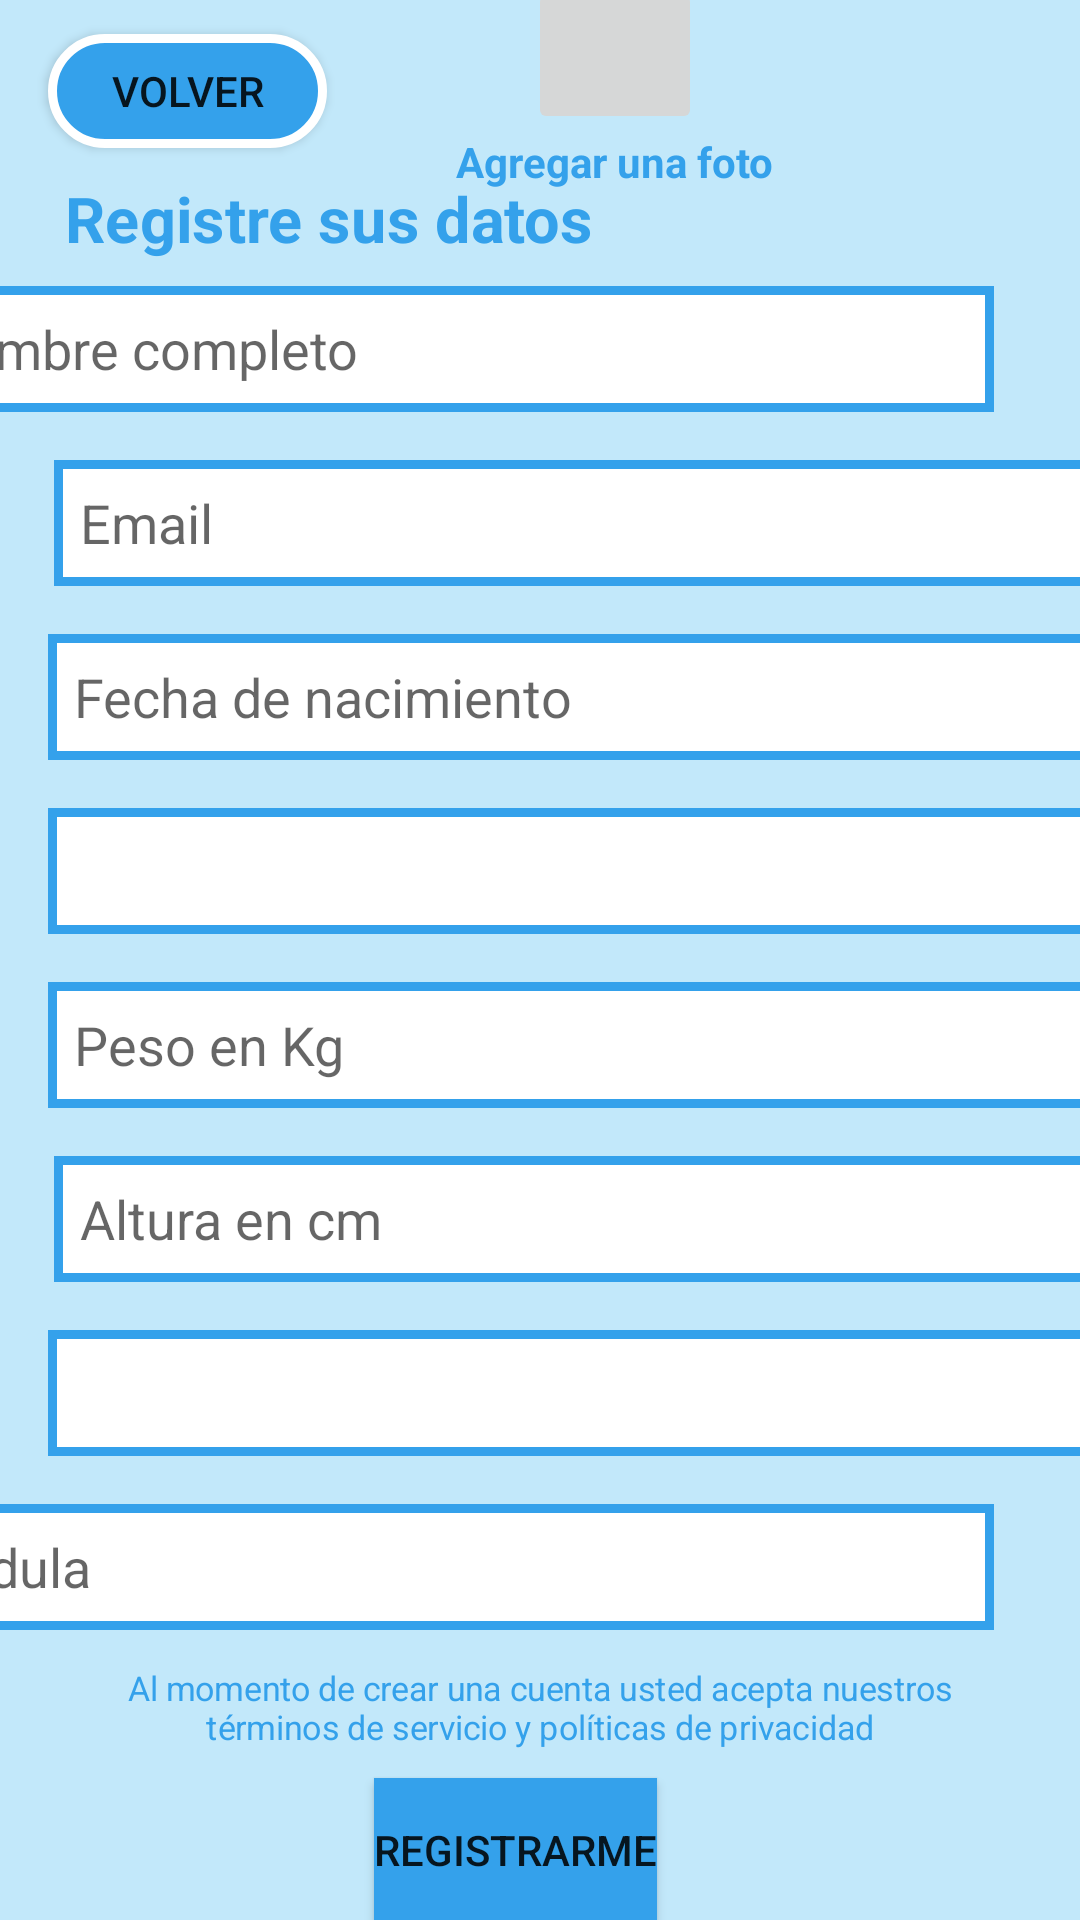

Here is an Android app screen rendered from its layout file. Give the layout XML and the strings, colors and styles it references.
<!-- AndroidManifest.xml: application theme AppTheme -->
<!-- res/layout/formulario_registro.xml -->
<?xml version="1.0" encoding="utf-8"?>
<androidx.constraintlayout.widget.ConstraintLayout xmlns:android="http://schemas.android.com/apk/res/android"
    xmlns:app="http://schemas.android.com/apk/res-auto"
    xmlns:tools="http://schemas.android.com/tools"
    android:layout_width="match_parent"
    android:layout_height="match_parent"
    android:background="@color/fondo" >

    <TextView
        android:id="@+id/textView5"
        android:layout_width="wrap_content"
        android:layout_height="wrap_content"
        android:layout_marginBottom="6dp"
        android:clickable="true"
        android:gravity="center"
        android:onClick="navToLoginAction"
        android:scaleX="0.8"
        android:scaleY="0.8"
        android:text="Al momento de crear una cuenta usted acepta nuestros términos de servicio y políticas de privacidad"
        android:textColor="@color/azulOscuro_botones"
        app:layout_constraintBottom_toTopOf="@+id/button5"
        app:layout_constraintEnd_toEndOf="parent"
        app:layout_constraintHorizontal_bias="0.0"
        app:layout_constraintStart_toStartOf="parent"
        app:layout_constraintTop_toBottomOf="@+id/editTextNumber2" />

    <ImageButton
        android:id="@+id/imageButton"
        android:layout_width="58dp"
        android:layout_height="52dp"
        android:layout_marginStart="176dp"
        android:layout_marginTop="25dp"
        android:layout_marginEnd="177dp"
        app:layout_constraintBottom_toTopOf="@+id/textView2"
        app:layout_constraintEnd_toEndOf="parent"
        app:layout_constraintHorizontal_bias="0.0"
        app:layout_constraintStart_toStartOf="parent"
        app:layout_constraintTop_toTopOf="parent"
        tools:srcCompat="@tools:sample/avatars" />

    <TextView
        android:id="@+id/textView2"
        android:layout_width="wrap_content"
        android:layout_height="wrap_content"
        android:layout_marginStart="152dp"
        android:layout_marginEnd="152dp"
        android:text="Agregar una foto"
        android:textColor="@color/azulOscuro_botones"
        android:textStyle="bold"
        app:layout_constraintBottom_toTopOf="@+id/textView3"
        app:layout_constraintEnd_toEndOf="parent"
        app:layout_constraintHorizontal_bias="0.0"
        app:layout_constraintStart_toStartOf="parent"
        app:layout_constraintTop_toBottomOf="@+id/imageButton" />

    <EditText
        android:id="@+id/editTextTextPersonName"
        android:layout_width="365dp"
        android:layout_height="42dp"
        android:layout_marginStart="17dp"
        android:layout_marginEnd="29dp"
        android:layout_marginBottom="16dp"
        android:background="@drawable/boton_cuadrado_blanco"
        android:ems="10"
        android:hint="  Nombre completo"
        app:layout_constraintBottom_toTopOf="@+id/editTextTextEmailAddress"
        app:layout_constraintEnd_toEndOf="parent"
        app:layout_constraintHorizontal_bias="1.0"
        app:layout_constraintStart_toStartOf="parent"
        app:layout_constraintTop_toBottomOf="@+id/textView3" />

    <EditText
        android:id="@+id/editTextNumberDecimal"
        android:layout_width="365dp"
        android:layout_height="42dp"
        android:layout_marginStart="16dp"
        android:layout_marginEnd="30dp"
        android:layout_marginBottom="16dp"
        android:background="@drawable/boton_cuadrado_blanco"
        android:ems="10"
        android:hint="  Peso en Kg"
        android:inputType="numberDecimal"
        app:layout_constraintBottom_toTopOf="@+id/editTextNumber"
        app:layout_constraintEnd_toEndOf="parent"
        app:layout_constraintHorizontal_bias="0.0"
        app:layout_constraintStart_toStartOf="parent"
        app:layout_constraintTop_toBottomOf="@+id/tipoDiabetesRegistroSpinner" />

    <EditText
        android:id="@+id/editTextDate"
        android:layout_width="365dp"
        android:layout_height="42dp"
        android:layout_marginStart="16dp"
        android:layout_marginEnd="30dp"
        android:layout_marginBottom="16dp"
        android:background="@drawable/boton_cuadrado_blanco"
        android:ems="10"
        android:hint="  Fecha de nacimiento"
        android:inputType="date"
        app:layout_constraintBottom_toTopOf="@+id/tipoDiabetesRegistroSpinner"
        app:layout_constraintEnd_toEndOf="parent"
        app:layout_constraintHorizontal_bias="0.0"
        app:layout_constraintStart_toStartOf="parent"
        app:layout_constraintTop_toBottomOf="@+id/editTextTextEmailAddress" />

    <EditText
        android:id="@+id/editTextTextEmailAddress"
        android:layout_width="365dp"
        android:layout_height="42dp"
        android:layout_marginStart="18dp"
        android:layout_marginEnd="28dp"
        android:layout_marginBottom="16dp"
        android:background="@drawable/boton_cuadrado_blanco"
        android:ems="10"
        android:hint="@string/prompt_email"
        android:inputType="textEmailAddress"
        app:layout_constraintBottom_toTopOf="@+id/editTextDate"
        app:layout_constraintEnd_toEndOf="parent"
        app:layout_constraintHorizontal_bias="0.0"
        app:layout_constraintStart_toStartOf="parent"
        app:layout_constraintTop_toBottomOf="@+id/editTextTextPersonName" />


    <Spinner
        android:id="@+id/grupoSanguineoRegistroSpinner"
        android:layout_width="365dp"
        android:layout_height="42dp"
        android:layout_marginStart="16dp"
        android:layout_marginEnd="30dp"
        android:layout_marginBottom="16dp"
        app:backgroundTint="@null"
        android:background="@drawable/boton_cuadrado_blanco"
        android:ems="10"
        android:text="  Grupo sanguineo"
        app:layout_constraintBottom_toTopOf="@+id/editTextNumber2"
        app:layout_constraintEnd_toEndOf="parent"
        app:layout_constraintHorizontal_bias="0.0"
        app:layout_constraintStart_toStartOf="parent"
        app:layout_constraintTop_toBottomOf="@+id/editTextNumber"
    />
    
    <EditText
        android:id="@+id/editTextNumber"
        android:layout_width="365dp"
        android:layout_height="42dp"
        android:layout_marginStart="18dp"
        android:layout_marginEnd="28dp"
        android:layout_marginBottom="16dp"
        android:background="@drawable/boton_cuadrado_blanco"
        android:ems="10"
        android:hint="  Altura en cm"
        android:inputType="number"
        app:layout_constraintBottom_toTopOf="@+id/grupoSanguineoRegistroSpinner"
        app:layout_constraintEnd_toEndOf="parent"
        app:layout_constraintHorizontal_bias="0.0"
        app:layout_constraintStart_toStartOf="parent"
        app:layout_constraintTop_toBottomOf="@+id/editTextNumberDecimal" />

    <EditText
        android:id="@+id/editTextNumber2"
        android:layout_width="365dp"
        android:layout_height="42dp"
        android:layout_marginStart="17dp"
        android:layout_marginEnd="29dp"
        android:layout_marginBottom="8dp"
        android:background="@drawable/boton_cuadrado_blanco"
        android:ems="10"
        android:hint="  Cédula"
        android:inputType="number"
        app:layout_constraintBottom_toTopOf="@+id/textView5"
        app:layout_constraintEnd_toEndOf="parent"
        app:layout_constraintHorizontal_bias="1.0"
        app:layout_constraintStart_toStartOf="parent"
        app:layout_constraintTop_toBottomOf="@+id/grupoSanguineoRegistroSpinner" />

    <TextView
        android:id="@+id/textView3"
        android:layout_width="wrap_content"
        android:layout_height="wrap_content"
        android:layout_marginStart="51dp"
        android:layout_marginEnd="242dp"
        android:layout_marginBottom="13dp"
        android:scaleX="1.5"
        android:scaleY="1.5"
        android:text="Registre sus datos"
        android:textColor="@color/azulOscuro_botones"
        android:textStyle="bold"
        app:layout_constraintBottom_toTopOf="@+id/editTextTextPersonName"
        app:layout_constraintEnd_toEndOf="parent"
        app:layout_constraintHorizontal_bias="0.0"
        app:layout_constraintStart_toStartOf="parent"
        app:layout_constraintTop_toBottomOf="@+id/textView2" />


    <Spinner
        android:id="@+id/tipoDiabetesRegistroSpinner"
        android:layout_width="365dp"
        android:layout_height="42dp"
        android:layout_marginStart="16dp"
        android:layout_marginEnd="30dp"
        android:layout_marginBottom="16dp"
        android:text="  tipo diabetes"
        app:backgroundTint="@null"
        android:background="@drawable/boton_cuadrado_blanco"
        app:layout_constraintBottom_toTopOf="@+id/editTextNumberDecimal"
        app:layout_constraintEnd_toEndOf="parent"
        app:layout_constraintHorizontal_bias="0.0"
        app:layout_constraintStart_toStartOf="parent"
        app:layout_constraintTop_toBottomOf="@+id/editTextDate"
        />

    <Button
        android:id="@+id/button5"
        android:layout_width="wrap_content"
        android:layout_height="wrap_content"
        android:layout_marginStart="131dp"
        android:layout_marginEnd="141dp"
        android:layout_marginBottom="32dp"
        android:background="@color/azulOscuro_botones"
        android:text="REGISTRARME"
        app:backgroundTint="@null"
        app:layout_constraintBottom_toBottomOf="parent"
        app:layout_constraintEnd_toEndOf="parent"
        app:layout_constraintHorizontal_bias="1.0"
        app:layout_constraintStart_toStartOf="parent"
        app:layout_constraintTop_toBottomOf="@+id/textView5"
        android:onClick="registrarUsuario"/>

    <Button
        android:id="@+id/button6"
        android:layout_width="93dp"
        android:layout_height="38dp"
        android:layout_marginStart="16dp"
        android:layout_marginTop="32dp"
        android:layout_marginEnd="67dp"
        android:layout_marginBottom="35dp"
        android:background="@drawable/boton_redondo_azul"
        android:onClick="navToLoginAction"
        android:text="Volver"
        app:backgroundTint="@null"
        app:layout_constraintBottom_toTopOf="@+id/textView3"
        app:layout_constraintEnd_toStartOf="@+id/imageButton"
        app:layout_constraintHorizontal_bias="0.0"
        app:layout_constraintStart_toStartOf="parent"
        app:layout_constraintTop_toTopOf="parent" />


</androidx.constraintlayout.widget.ConstraintLayout>
<!-- resources referenced by this layout -->
<resources>
  <color name="azulOscuro_botones">#34a1eb</color>
  <color name="fondo">#C2E8FA</color>
  <!-- drawable boton_cuadrado_blanco (drawable-v24) -->
  <selector xmlns:android="http://schemas.android.com/apk/res/android" >
      <item >
          <shape android:shape="rectangle"  >
              <stroke android:width="3dip" android:color="#34a1eb" />
              <solid android:color="#FFFF" />
  
  
              
  
          </shape>
      </item>
  </selector>
  <!-- drawable boton_redondo_azul (drawable) -->
  <selector xmlns:android="http://schemas.android.com/apk/res/android" >
      <item >
          <shape android:shape="rectangle"  >
              <corners android:radius="50dip" />
              <stroke android:width="3dip" android:color="#ffffff" />
              <solid android:color="#34a1eb" />
  
  
              
  
          </shape>
      </item>
  </selector>
  <string name="prompt_email">‎      ‎      ‏‏‎Email</string>
  <style name="AppTheme" parent="Theme.MaterialComponents.DayNight.NoActionBar">
          
          <item name="colorPrimary">@color/purple_500</item>
          <item name="colorPrimaryVariant">@color/purple_700</item>
          <item name="colorOnPrimary">@color/white</item>
          
          <item name="colorSecondary">@color/teal_200</item>
          <item name="colorSecondaryVariant">@color/teal_700</item>
          <item name="colorOnSecondary">@color/black</item>
          
          <item name="android:statusBarColor" tools:targetApi="l">?attr/colorPrimaryVariant</item>
          
      </style>
  <color name="purple_500">#FF6200EE</color>
  <color name="purple_700">#FF3700B3</color>
  <color name="white">#FFFFFFFF</color>
  <color name="teal_200">#FF03DAC5</color>
  <color name="teal_700">#FF018786</color>
  <color name="black">#FF000000</color>
</resources>
